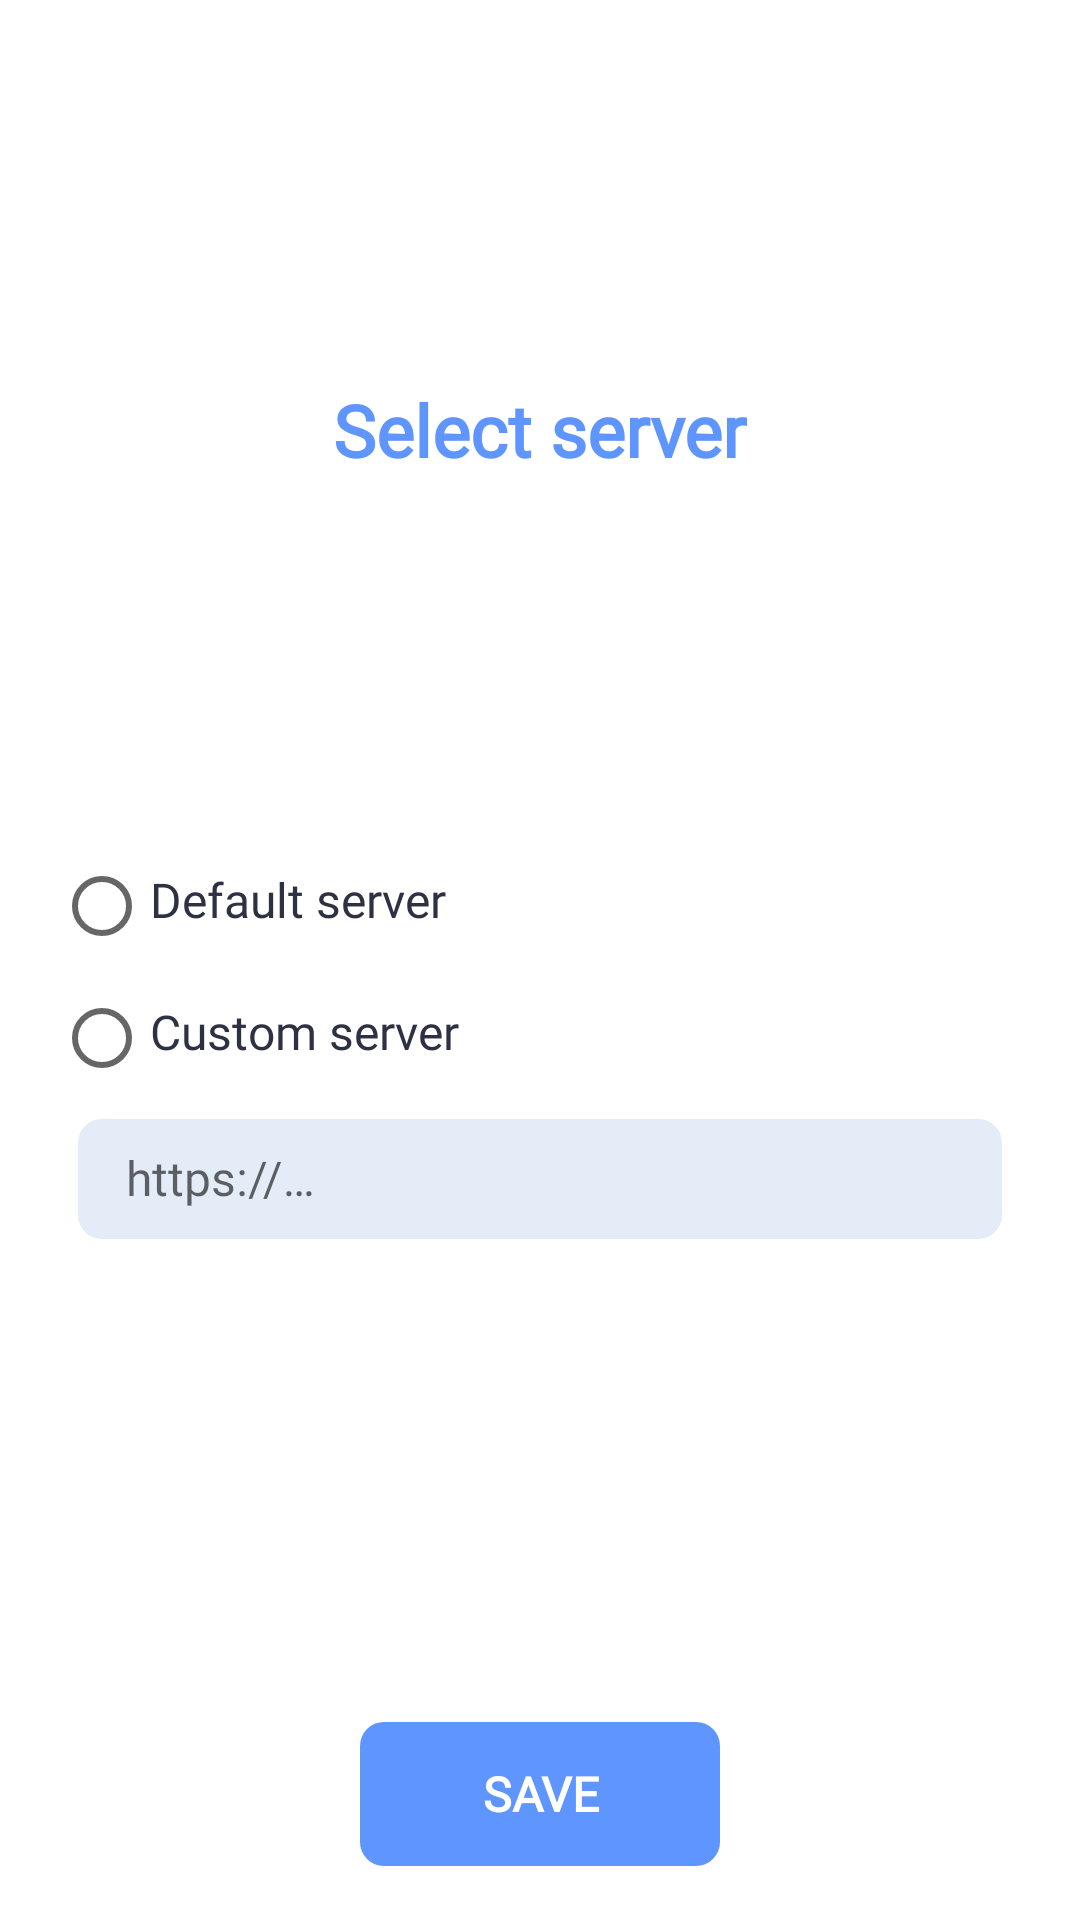

Here is an Android app screen rendered from its layout file. Give the layout XML and the strings, colors and styles it references.
<!-- AndroidManifest.xml: application theme AppTheme -->
<!-- res/layout/dialog_change_server.xml -->
<?xml version="1.0" encoding="utf-8"?>
<androidx.constraintlayout.widget.ConstraintLayout xmlns:android="http://schemas.android.com/apk/res/android"
    xmlns:app="http://schemas.android.com/apk/res-auto"
    android:background="@android:color/white"
    android:layout_width="match_parent"
    android:layout_height="match_parent">

    <TextView
        android:id="@+id/textView13"
        style="@style/panelTitle"
        android:layout_width="wrap_content"
        android:layout_height="wrap_content"
        android:text="@string/cgs_title"
        android:layout_marginTop="18dp"
        android:layout_marginBottom="18dp"
        app:layout_constraintTop_toTopOf="parent"
        app:layout_constraintBottom_toTopOf="@id/cgs_radio_group"
        app:layout_constraintStart_toStartOf="parent"
        app:layout_constraintEnd_toEndOf="parent"
        />

    <RadioGroup
        android:id="@+id/cgs_radio_group"
        android:layout_width="0dp"
        android:layout_height="wrap_content"
        android:layout_marginHorizontal="18dp"
        app:layout_constraintBottom_toTopOf="@+id/cgs_btn_confirm_server"
        app:layout_constraintEnd_toEndOf="parent"
        app:layout_constraintStart_toStartOf="parent"
        app:layout_constraintTop_toBottomOf="@+id/textView13" >

        <RadioButton
            android:id="@+id/cgs_default_server"
            android:layout_width="match_parent"
            android:layout_height="wrap_content"
            android:layout_marginBottom="12dp"
            style="@style/textLabel"
            android:text="@string/cgs_default_server" />
        <RadioButton
            android:id="@+id/cgs_custom_server"
            android:layout_width="match_parent"
            android:layout_height="wrap_content"
            style="@style/textLabel"
            android:text="@string/cgs_custom_server" />

        <com.google.android.material.textfield.TextInputLayout
            android:id="@+id/cgs_textInputLayout_server"
            android:layout_width="match_parent"
            android:layout_height="match_parent"
            android:layout_marginTop="0dp"
            android:paddingTop="0dp"
            android:layout_marginBottom="12dp"
            android:baselineAligned="true"
            app:hintEnabled="true"
            app:passwordToggleEnabled="false">

            <com.google.android.material.textfield.TextInputEditText
                android:enabled="false"
                android:id="@+id/cgs_textInputEditText_server"
                style="@style/editText"
                android:layout_marginHorizontal="8dp"
                android:layout_width="match_parent"
                android:hint="@string/cgs_url_hint"
                android:singleLine="true" />
        </com.google.android.material.textfield.TextInputLayout>
        <TextView
            android:id="@+id/cgs_textView_msg"
            style="@style/textRed"
            android:layout_width="match_parent"
            android:layout_height="40dp"
            android:gravity="center"
            android:textSize="14sp"
            android:visibility="invisible"
            android:text="@string/cgs_wrong_url"/>
    </RadioGroup>

    <Button
        android:id="@+id/cgs_btn_confirm_server"
        style="@style/buttonTextPrimary"
        android:layout_width="match_parent"
        android:layout_height="wrap_content"
        android:layout_marginHorizontal="120dp"
        android:layout_marginBottom="18dp"
        android:text="@string/cgs_confirm_button"
        app:layout_constraintBottom_toBottomOf="parent"
        app:layout_constraintStart_toStartOf="parent" />
</androidx.constraintlayout.widget.ConstraintLayout>
<!-- resources referenced by this layout -->
<resources>
  <string name="cgs_confirm_button">Save</string>
  <string name="cgs_custom_server">Custom server</string>
  <string name="cgs_default_server">Default server</string>
  <string name="cgs_title">Select server</string>
  <string name="cgs_url_hint">https://…</string>
  <string name="cgs_wrong_url">Invalid server URL</string>
  <style name="buttonTextPrimary" parent="buttonTextBase">
          <item name="android:textColor">#FFFFFF</item>
          <item name="android:background">@drawable/background_button_primary</item>
          <item name="android:textFontWeight">700</item>
          <item name="android:textSize">16sp</item>
      </style>
  <style name="editText" parent="widgetTextBase">
          <item name="android:background">@drawable/background_text_edit_gray</item>
          <item name="android:textColor">@color/textBold</item>
          <item name="android:layout_height">40dp</item>
          <item name="android:textSize">16sp</item>
      </style>
  <style name="panelTitle">
          <item name="android:layout_width">match_parent</item>
          <item name="android:layout_height">wrap_content</item>
          <item name="android:fontFamily">@font/roboto_family</item>
          <item name="android:textStyle">bold</item>
          <item name="android:textColor">@color/mainPrimary</item>
          <item name="android:textSize">24sp</item>
      </style>
  <style name="textLabel" parent="textBase">
          <item name="android:textColor">@color/textNormal</item>
          <item name="android:paddingBottom">4dp</item>
      </style>
  <style name="textRed" parent="textBase">
          <item name="android:textColor">@color/textRed</item>
      </style>
  <style name="AppTheme" parent="Theme.AppCompat.Light.NoActionBar">
          
          <item name="colorPrimary">@color/colorPrimary</item>
          <item name="colorPrimaryDark">@color/colorPrimaryDark</item>
          <item name="colorAccent">@color/colorAccent</item>
          <item name="android:windowTranslucentStatus">false</item>
          <item name="android:statusBarColor">@android:color/transparent</item>
          <item name="android:windowBackground">@color/grayBackground</item>
      </style>
  <style name="buttonTextBase" parent="widgetTextBase">
          <item name="android:textSize">14sp</item>
          <item name="android:textColor">@color/textBold</item>
          <item name="android:stateListAnimator">@null</item>
      </style>
  <style name="widgetTextBase" parent="textBase">
          <item name="android:paddingStart">16dp</item>
          <item name="android:paddingEnd">16dp</item>
          <item name="android:paddingTop">8dp</item>
          <item name="android:paddingBottom">8dp</item>
      </style>
  <!-- drawable background_text_edit_gray (drawable) -->
  <?xml version="1.0" encoding="utf-8"?>
  <shape xmlns:android="http://schemas.android.com/apk/res/android">
      <solid android:color="@color/colorPrimary"></solid>
      <corners android:radius="8dp"></corners>
  </shape>
  <color name="textBold">#2D3142</color>
  <color name="mainPrimary">#5F95FF</color>
  <style name="textBase">
          <item name="android:textColor">@color/textNormal</item>
          <item name="android:fontFamily">@font/roboto_family</item>
          <item name="android:textSize">16sp</item>
      </style>
  <color name="textNormal">#2D3142</color>
  <color name="textRed">#E51414</color>
  <color name="colorPrimary">#E4ECF7</color>
  <color name="colorPrimaryDark">#4A6FB5</color>
  <color name="colorAccent">#5F95FF</color>
  <color name="grayBackground">#F2F6FB</color>
  <color name="buttonBackgroundPrimary">@color/mainPrimary</color>
  <color name="stateDisabled">#AAAAAA</color>
</resources>
